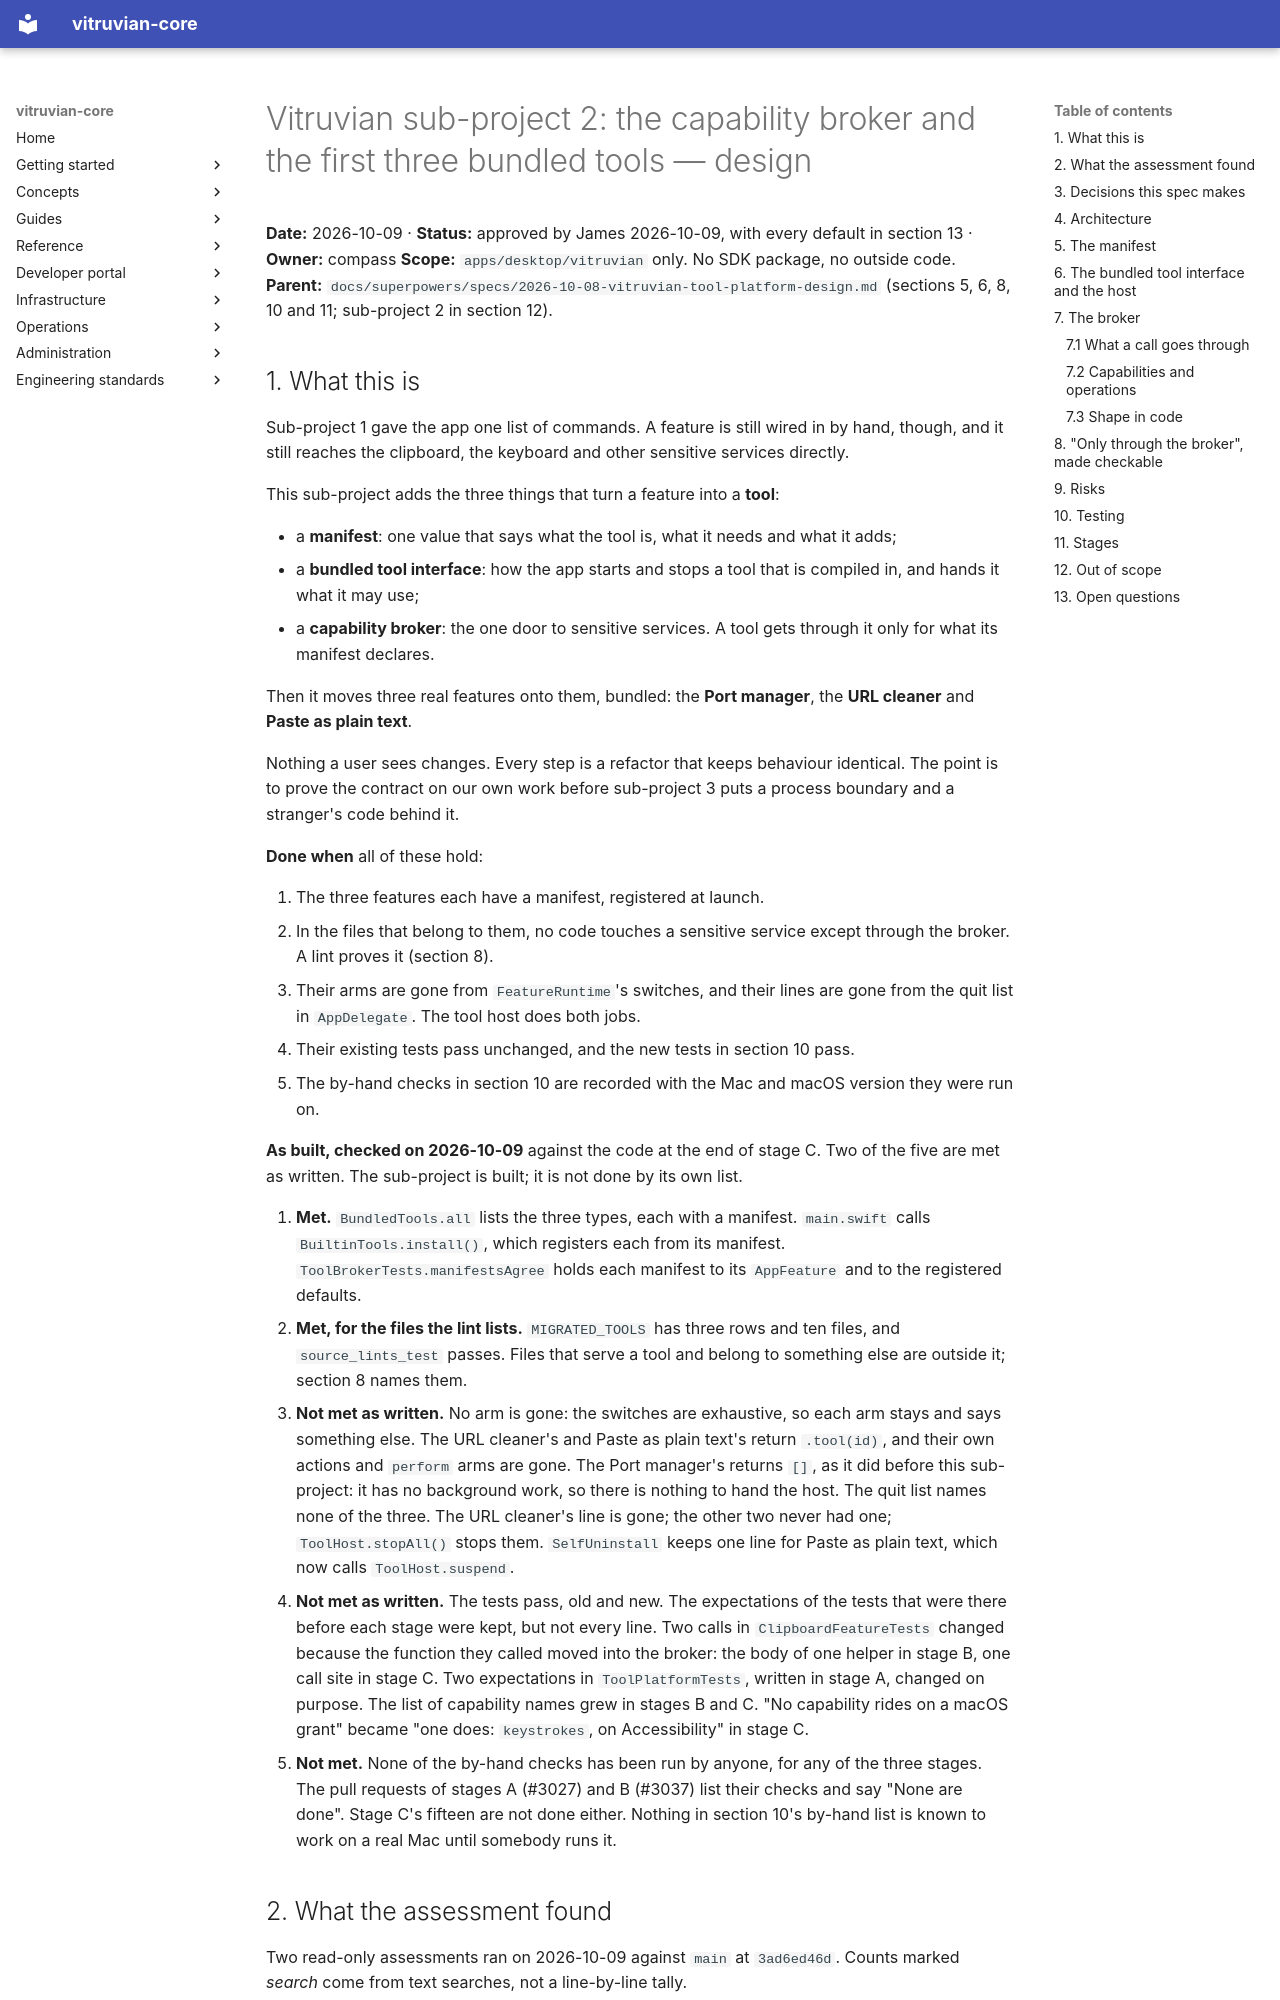

repository: VitruvianSoftware/vitruvian-core · page: superpowers/specs/2026-10-09-vitruvian-broker-and-bundled-tools-design/index.html · generator: mkdocs

# Vitruvian sub-project 2: the capability broker and the first three bundled tools — design

**Date:** 2026-10-09 · **Status:** approved by James 2026-10-09, with every default in section 13 · **Owner:** compass
**Scope:** `apps/desktop/vitruvian` only. No SDK package, no outside code.
**Parent:** `docs/superpowers/specs/2026-10-08-vitruvian-tool-platform-design.md`
(sections 5, 6, 8, 10 and 11; sub-project 2 in section 12).

## 1. What this is

Sub-project 1 gave the app one list of commands. A feature is still wired in
by hand, though, and it still reaches the clipboard, the keyboard and other
sensitive services directly.

This sub-project adds the three things that turn a feature into a **tool**:

- a **manifest**: one value that says what the tool is, what it needs and
  what it adds;
- a **bundled tool interface**: how the app starts and stops a tool that is
  compiled in, and hands it what it may use;
- a **capability broker**: the one door to sensitive services. A tool gets
  through it only for what its manifest declares.

Then it moves three real features onto them, bundled: the **Port manager**,
the **URL cleaner** and **Paste as plain text**.

Nothing a user sees changes. Every step is a refactor that keeps behaviour
identical. The point is to prove the contract on our own work before
sub-project 3 puts a process boundary and a stranger's code behind it.

**Done when** all of these hold:

1. The three features each have a manifest, registered at launch.
2. In the files that belong to them, no code touches a sensitive service
   except through the broker. A lint proves it (section 8).
3. Their arms are gone from `FeatureRuntime`'s switches, and their lines are
   gone from the quit list in `AppDelegate`. The tool host does both jobs.
4. Their existing tests pass unchanged, and the new tests in section 10 pass.
5. The by-hand checks in section 10 are recorded with the Mac and macOS
   version they were run on.

**As built, checked on 2026-10-09** against the code at the end of stage C.
Two of the five are met as written. The sub-project is built; it is not done
by its own list.

1. **Met.** `BundledTools.all` lists the three types, each with a manifest.
   `main.swift` calls `BuiltinTools.install()`, which registers each from its
   manifest. `ToolBrokerTests.manifestsAgree` holds each manifest to its
   `AppFeature` and to the registered defaults.
2. **Met, for the files the lint lists.** `MIGRATED_TOOLS` has three rows and
   ten files, and `source_lints_test` passes. Files that serve a tool and
   belong to something else are outside it; section 8 names them.
3. **Not met as written.** No arm is gone: the switches are exhaustive, so
   each arm stays and says something else. The URL cleaner's and Paste as
   plain text's return `.tool(id)`, and their own actions and `perform` arms
   are gone. The Port manager's returns `[]`, as it did before this
   sub-project: it has no background work, so there is nothing to hand the
   host. The quit list names none of the three. The URL cleaner's line is
   gone; the other two never had one; `ToolHost.stopAll()` stops them.
   `SelfUninstall` keeps one line for Paste as plain text, which now calls
   `ToolHost.suspend`.
4. **Not met as written.** The tests pass, old and new. The expectations of
   the tests that were there before each stage were kept, but not every
   line. Two calls in `ClipboardFeatureTests` changed because the function
   they called moved into the broker: the body of one helper in stage B, one
   call site in stage C. Two expectations in `ToolPlatformTests`, written in
   stage A, changed on purpose. The list of capability names grew in stages
   B and C. "No capability rides on a macOS grant" became "one does:
   `keystrokes`, on Accessibility" in stage C.
5. **Not met.** None of the by-hand checks has been run by anyone, for any
   of the three stages. The pull requests of stages A (#3027) and B (#3037)
   list their checks and say "None are done". Stage C's fifteen are not done
   either. Nothing in section 10's by-hand list is known to work on a real
   Mac until somebody runs it.
